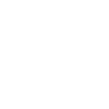
t = 0.00 s
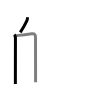
t = 2.50 s
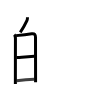
t = 4.75 s
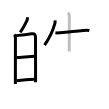
t = 7.25 s
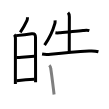
t = 9.50 s
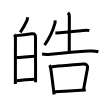
t = 12.00 s

The animated SVG that drew these frames (rendered in a browser with its animation timeline set to each time). Animation: 12 SMIL elements (animate=12); one cycle of 12.00 s.

<svg width="109px" height="109px" viewBox="0 0 px 109px" xmlns="http://www.w3.org/2000/svg" xmlns:xlink="http://www.w3.org/1999/xlink" xml:space="preserve" version="1.1"  baseProfile="full">
<path d="M27.48,17.25c0.02,1.12-0.01,2.09-0.44,3.02c-1.92,4.11-3.57,7.33-6.79,12.09" style="fill:none;stroke:black;stroke-width:3;opacity:0">
  <animate attributeType="CSS" attributeName="opacity" from="0" to="1" begin="0s" dur="1s" repeatCount="Indefinite" fill="freeze" />
</path>
<path d="M14.25,34.63c0.94,0.94,1.19,2.29,1.19,3.88c0,1.3-0.04,25.53-0.06,38.74c0,2.98-0.01,5.4-0.01,6.87" style="fill:none;stroke:black;stroke-width:3;opacity:0">
  <animate attributeType="CSS" attributeName="opacity" from="0" to="1" begin="1s" dur="1s" repeatCount="Indefinite" fill="freeze" />
</path>
<path d="M16.14,35.63c1.66-0.17,11.41-1.3,15.61-1.84c3.1-0.4,3.76,0.92,3.76,3.83c0.01,6.06,0.05,25.16,0.06,38.25c0,2.34,0,4.49,0,6.34" style="fill:none;stroke:black;stroke-width:3;opacity:0">
  <animate attributeType="CSS" attributeName="opacity" from="0" to="1" begin="2s" dur="1s" repeatCount="Indefinite" fill="freeze" />
</path>
<path d="M16.6,57.58c2.62,0,14.69-1.23,17.66-1.23" style="fill:none;stroke:black;stroke-width:3;opacity:0">
  <animate attributeType="CSS" attributeName="opacity" from="0" to="1" begin="3s" dur="1s" repeatCount="Indefinite" fill="freeze" />
</path>
<path d="M16.61,80.72c5.53-0.73,11.28-1.31,17.69-1.52" style="fill:none;stroke:black;stroke-width:3;opacity:0">
  <animate attributeType="CSS" attributeName="opacity" from="0" to="1" begin="4s" dur="1s" repeatCount="Indefinite" fill="freeze" />
</path>
<path d="M55.08,20.38c0.05,1.02,0.11,2.04-0.17,3.03C53.25,29.38,50,37.38,44.57,45.08" style="fill:none;stroke:black;stroke-width:3;opacity:0">
  <animate attributeType="CSS" attributeName="opacity" from="0" to="1" begin="5s" dur="1s" repeatCount="Indefinite" fill="freeze" />
</path>
<path d="M55.38,32.82c1.87,0.31,3.41,0.06,4.87-0.04c7.62-0.53,15.73-1.7,22.75-2.22c2.09-0.16,4.31-0.51,6.35,0.11" style="fill:none;stroke:black;stroke-width:3;opacity:0">
  <animate attributeType="CSS" attributeName="opacity" from="0" to="1" begin="6s" dur="1s" repeatCount="Indefinite" fill="freeze" />
</path>
<path d="M68.01,12.63c1.06,1.06,1.35,2.49,1.35,4.18c0,0.84-0.11,27.89-0.11,34.81" style="fill:none;stroke:black;stroke-width:3;opacity:0">
  <animate attributeType="CSS" attributeName="opacity" from="0" to="1" begin="7s" dur="1s" repeatCount="Indefinite" fill="freeze" />
</path>
<path d="M42.08,54.03c3.29,0.59,6,0.42,8.67,0.16c10.88-1.06,24.53-2.28,38.38-3.13c3.03-0.19,6.33-0.1,9.3,0.7" style="fill:none;stroke:black;stroke-width:3;opacity:0">
  <animate attributeType="CSS" attributeName="opacity" from="0" to="1" begin="8s" dur="1s" repeatCount="Indefinite" fill="freeze" />
</path>
<path d="M49.33,65.21c0.98,0.98,1.32,2.03,1.42,3.29c0.96,6.31,1.84,13.57,2.63,20.14c0.24,2.02,0.47,3.98,0.7,5.82" style="fill:none;stroke:black;stroke-width:3;opacity:0">
  <animate attributeType="CSS" attributeName="opacity" from="0" to="1" begin="9s" dur="1s" repeatCount="Indefinite" fill="freeze" />
</path>
<path d="M51.5,66.83c9.37-0.96,24.55-1.99,31.4-2.73c3.18-0.34,5.2,0.77,4.56,4.38c-1.03,5.79-2.33,12.39-3.85,20.75" style="fill:none;stroke:black;stroke-width:3;opacity:0">
  <animate attributeType="CSS" attributeName="opacity" from="0" to="1" begin="10s" dur="1s" repeatCount="Indefinite" fill="freeze" />
</path>
<path d="M54.85,91.87c7.33-0.51,17.64-1.17,25.65-1.61c1.92-0.11,3.72-0.2,5.3-0.28" style="fill:none;stroke:black;stroke-width:3;opacity:0">
  <animate attributeType="CSS" attributeName="opacity" from="0" to="1" begin="11s" dur="1s" repeatCount="Indefinite" fill="freeze" />
</path>
</svg>
